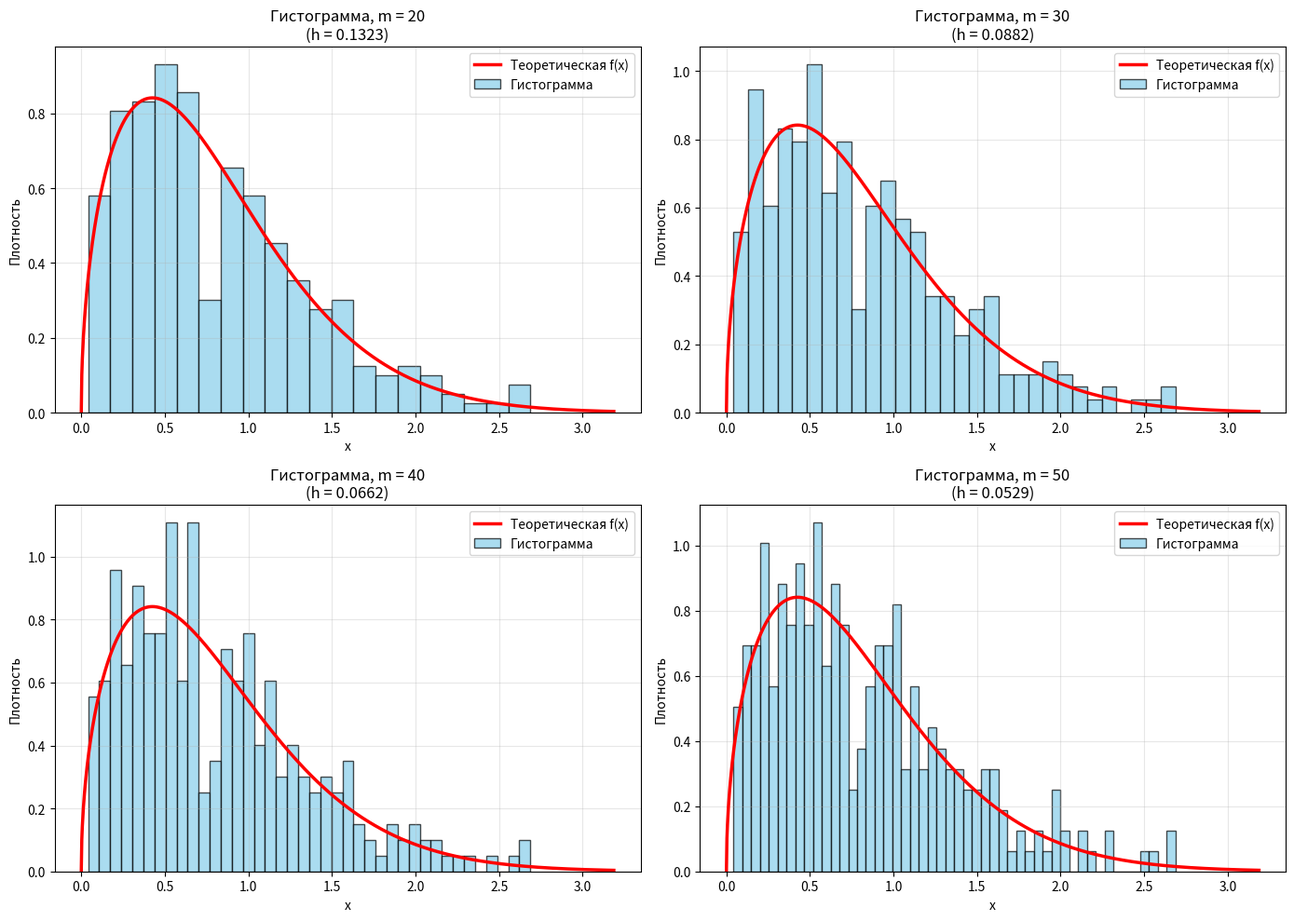

The script that saved this image: (Note: this script raises an exception after producing the figure.)
import numpy as np
import matplotlib.pyplot as plt
from scipy.integrate import quad

# ========================= НАСТРОЙКИ =========================
n = 300  # Объем выборки
Lambda = 1.2  # Параметр масштаба λ
c = 1.5  # Параметр формы c
np.random.seed(42)


def pdf(x):
    """Плотность распределения Вейбулла-Гнеденко."""
    x = np.asarray(x)
    res = np.zeros_like(x)
    mask = x > 0
    # f(x) = λ * c * x^(c-1) * exp(-λ * x^c)
    res[mask] = Lambda * c * (x[mask] ** (c - 1)) * np.exp(-Lambda * (x[mask] ** c))
    return res


# Вычисляем квадрат L2-нормы теоретической плотности для ОИСКО численно
Norm_L2_sq, _ = quad(lambda x: pdf(x) ** 2, 0, np.inf, epsabs=1e-8)

# ====================== 1. ГЕНЕРАЦИЯ ОДНОЙ ВЫБОРКИ ======================
# Метод обратных функций
u = np.random.uniform(0, 1, n)
sample_single = (-np.log(u) / Lambda) ** (1 / c)

x_min = np.min(sample_single)
x_max = np.max(sample_single)
Delta = x_max - x_min

print(f"Выборка сгенерирована (n={n}):")
print(f"   x_min = {x_min:.6f},  x_max = {x_max:.6f},  Δ = {Delta:.6f}\n")


# ====================== ФУНКЦИЯ ДЛЯ ТОЧНОГО ОИСКО ======================
def compute_delta_n(m, sample, x_min, x_max):
    if m < 1:
        return np.nan
    h = (x_max - x_min) / m
    bins = np.linspace(x_min, x_max, m + 1)
    counts, _ = np.histogram(sample, bins=bins)

    ise = 0.0
    for i in range(m):
        left, right = bins[i], bins[i + 1]
        f_hat = counts[i] / (n * h)
        integrand = lambda x: (f_hat - pdf(x)) ** 2
        integral, _ = quad(integrand, left, right, epsabs=1e-8, limit=100)
        ise += integral

    # Хвосты за пределами выборки
    if x_min > 0:
        left_tail, _ = quad(lambda x: pdf(x) ** 2, 0, x_min, epsabs=1e-8)
        ise += left_tail
    right_tail, _ = quad(lambda x: pdf(x) ** 2, x_max, np.inf, epsabs=1e-8)
    ise += right_tail

    return ise / Norm_L2_sq


# ====================== ПЕРВАЯ ФИГУРА: ГИСТОГРАММЫ m=20, 30, 40, 50 ======================
fig1, axs1 = plt.subplots(2, 2, figsize=(14, 10))
axs1 = axs1.flatten()

m_hist = [20, 30, 40, 50]
for idx, m in enumerate(m_hist):
    h = Delta / m
    bins = np.linspace(x_min, x_max, m + 1)
    counts, _ = np.histogram(sample_single, bins=bins)
    bin_centers = x_min + (np.arange(m) + 0.5) * h
    empirical_density = counts / (n * h)

    ax = axs1[idx]
    ax.bar(bin_centers, empirical_density, width=h, alpha=0.7,
           color='skyblue', edgecolor='black', label='Гистограмма')

    x_plot = np.linspace(0, x_max + 0.5, 1000)
    ax.plot(x_plot, pdf(x_plot), 'r-', lw=2.5, label='Теоретическая f(x)')

    ax.set_title(f'Гистограмма, m = {m}\n(h = {h:.4f})', fontsize=12)
    ax.set_xlabel('x')
    ax.set_ylabel('Плотность')
    ax.grid(True, alpha=0.3)
    ax.legend()

plt.tight_layout()
plt.savefig('graphics/graphic_2_1.png', dpi=300, bbox_inches='tight')
plt.show()

# Вывод в консоль статистики по гистограммам
for m in m_hist:
    h = Delta / m
    empty_bins = np.sum(np.histogram(sample_single, bins=np.linspace(x_min, x_max, m + 1))[0] == 0)
    delta_val = compute_delta_n(m, sample_single, x_min, x_max)
    print(f"m = {m:2d} | h = {h:.5f} | пустых разрядов = {empty_bins:2d} | ОИСКО δ_n = {delta_val:.6f}")

# ====================== ВТОРАЯ ФИГУРА: УСРЕДНЕННАЯ ОИСКО ======================
# Для построения стабильного графика зависимости вычислим усредненную ОИСКО по N симуляциям
N_sim = 100
m_all = list(range(5, 61))  # Диапазон от 5 до 60 разрядов
delta_avg = np.zeros(len(m_all))

print(f"\nВычисляем усредненную ОИСКО (по {N_sim} независимым выборкам) для построения кривой...")

for _ in range(N_sim):
    u = np.random.uniform(0, 1, n)
    sample = (-np.log(u) / Lambda) ** (1 / c)
    x_min_s = np.min(sample)
    x_max_s = np.max(sample)

    for i, m in enumerate(m_all):
        delta_avg[i] += compute_delta_n(m, sample, x_min_s, x_max_s)

delta_avg /= N_sim

# Построение графика
fig2 = plt.figure(figsize=(10, 6))
plt.plot(m_all, delta_avg, 'o-', markersize=4, lw=2, color='navy')

plt.title(f'Зависимость ОИСКО от числа разрядов m (n = {n})')
plt.xlabel('Число разрядов m')
plt.ylabel(r'Усредненная $\overline{\delta}_n(m)$')
plt.grid(True, alpha=0.3)
plt.xticks(range(5, 61, 5))

# Отрисовка оптимального m
min_m_idx = np.argmin(delta_avg)
opt_m = m_all[min_m_idx]
plt.axvline(x=opt_m, color='red', linestyle='--', label=f'Оптимальное m ≈ {opt_m}')

plt.legend()
plt.tight_layout()
plt.savefig('graphics/graphic_2_2.png', dpi=300, bbox_inches='tight')
plt.show()

# ====================== ИТОГ ======================
print(f"\nМИНИМУМ усредненной ОИСКО достигается при m = {opt_m} "
      f"(δ_n ≈ {delta_avg[min_m_idx]:.6f})")
